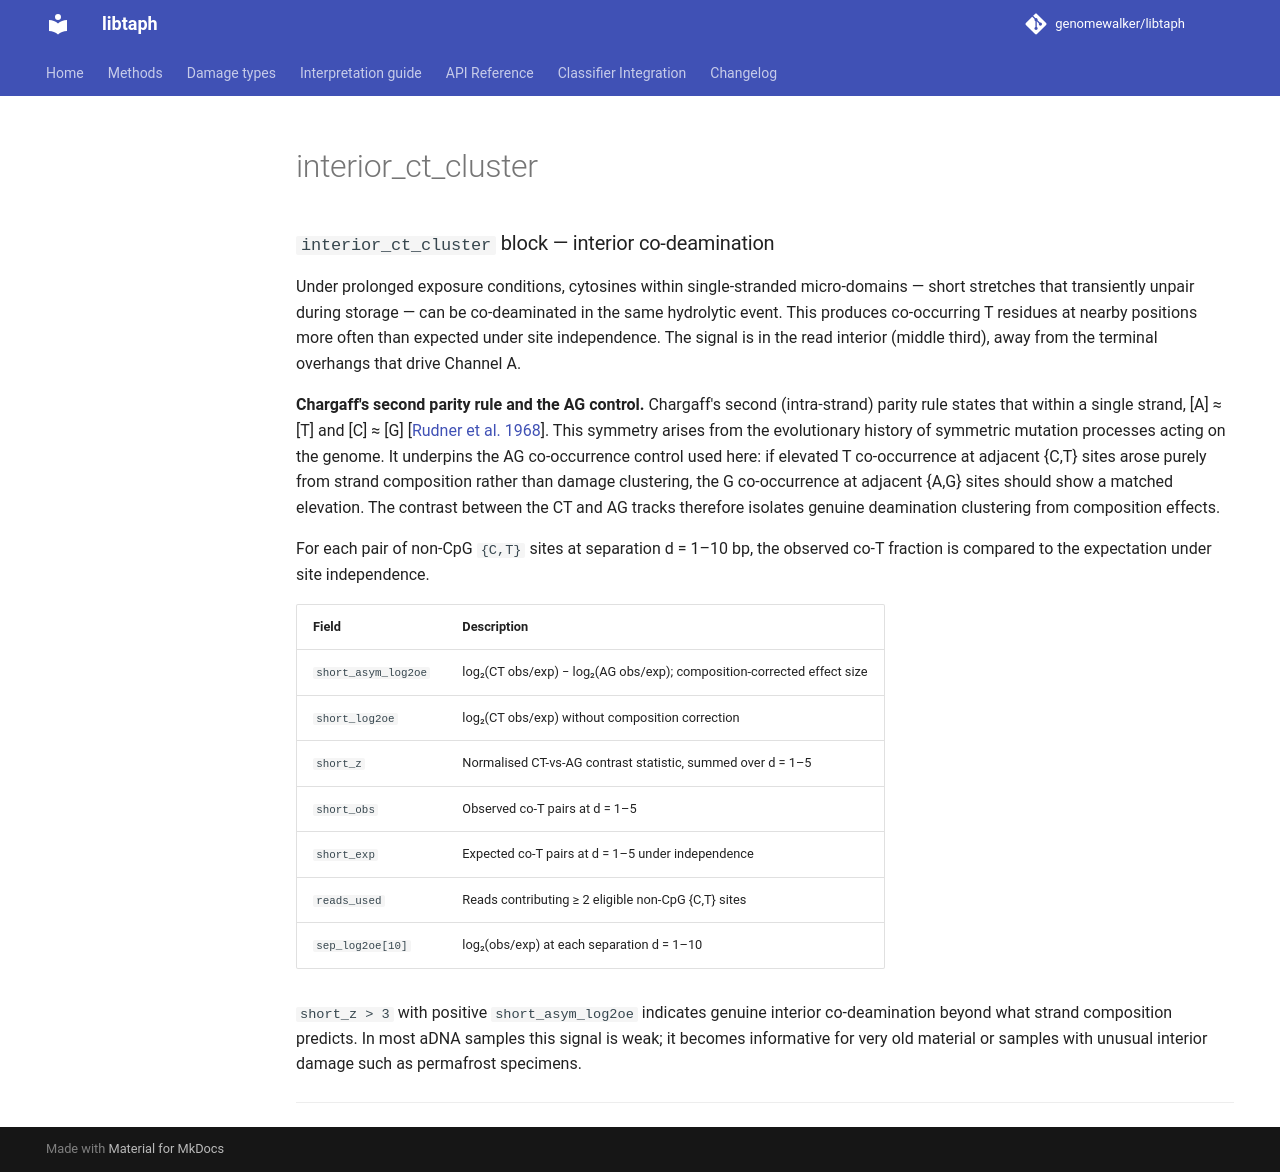

repository: genomewalker/libtaph · page: fields/interior_ct_cluster/index.html · generator: mkdocs

---
type: libtaph-json-field
title: interior_ct_cluster
tier: standard
estimand: interior C-to-T substitution cluster analysis
stability: stable
emitted_by: profile_json.cpp
---

### `interior_ct_cluster` block — interior co-deamination

Under prolonged exposure conditions, cytosines within single-stranded micro-domains
— short stretches that transiently unpair during storage — can be co-deaminated in the
same hydrolytic event. This produces co-occurring T residues at nearby positions more
often than expected under site independence. The signal is in the read interior (middle
third), away from the terminal overhangs that drive Channel A.

**Chargaff's second parity rule and the AG control.** Chargaff's second (intra-strand)
parity rule states that within a single strand, [A] ≈ [T] and [C] ≈ [G]
[[Rudner et al. 1968](#references)]. This symmetry arises from the evolutionary history
of symmetric mutation processes acting on the genome. It underpins the AG co-occurrence
control used here: if elevated T co-occurrence at adjacent {C,T} sites arose purely from
strand composition rather than damage clustering, the G co-occurrence at adjacent {A,G}
sites should show a matched elevation. The contrast between the CT and AG tracks therefore
isolates genuine deamination clustering from composition effects.

For each pair of non-CpG `{C,T}` sites at separation d = 1–10 bp, the observed co-T
fraction is compared to the expectation under site independence.

| Field | Description |
|-------|-------------|
| `short_asym_log2oe` | log₂(CT obs/exp) − log₂(AG obs/exp); composition-corrected effect size |
| `short_log2oe` | log₂(CT obs/exp) without composition correction |
| `short_z` | Normalised CT-vs-AG contrast statistic, summed over d = 1–5 |
| `short_obs` | Observed co-T pairs at d = 1–5 |
| `short_exp` | Expected co-T pairs at d = 1–5 under independence |
| `reads_used` | Reads contributing ≥ 2 eligible non-CpG {C,T} sites |
| `sep_log2oe[10]` | log₂(obs/exp) at each separation d = 1–10 |

`short_z > 3` with positive `short_asym_log2oe` indicates genuine interior co-deamination
beyond what strand composition predicts. In most aDNA samples this signal is weak; it
becomes informative for very old material or samples with unusual interior damage such as
permafrost specimens.

---
